Run: headless pygame with SDL's dummy video driver; simulated clock (each Clock.tick advances the game by its frame time, no real sleeping); random seed 0; keys injected as events and as key.get_pressed() state; mouse plan: one left click at the window centre at the start of phase 2, then a move to the lower-right quarter at the start of phase 3.
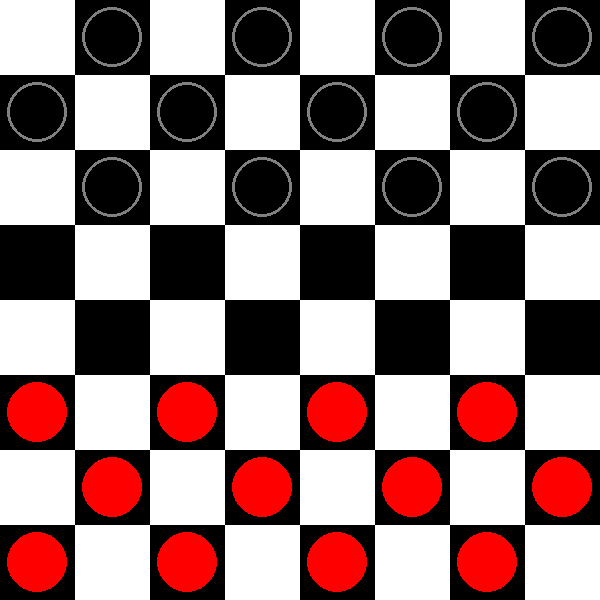
Frame 1 of 4 · flips 1–60 · no input
Frame 2 of 4 · flips 61–180 · clicked the window centre · tapped SPACE, RETURN · held RIGHT (→), D · screen unchanged from frame 1, image omitted
Frame 3 of 4 · flips 181–300 · moved the mouse to the lower-right quarter · held DOWN (↓), S · screen unchanged from frame 2, image omitted
Frame 4 of 4 · flips 301–420 · held LEFT (←), A, UP (↑), W · screen unchanged from frame 3, image omitted

The pygame program that drew these frames:

# Import packages
import pygame


# Piece values
EMPTY = 0
RED_PAWN = 1
BLACK_PAWN = 2
RED_KING = 3
BLACK_KING = 4

# Player values
RED = 1
BLACK = 2

# Board size
ROWS = 8
COLUMNS = 8

# Display settings
WINDOW_SIZE = (600, 600)
CELL_WIDTH = WINDOW_SIZE[0] // COLUMNS
CELL_HEIGHT = WINDOW_SIZE[1] // ROWS
PIECE_RADIUS = WINDOW_SIZE[0] // 20
PIECE_BORDER = max(1, WINDOW_SIZE[0] // 200)

# Colors
BOARD_BLACK = (0, 0, 0)
BOARD_WHITE = (255, 255, 255)
RED_COLOR = (255, 0, 0)
BLACK_COLOR = (0, 0, 0)
GREY = (128, 128, 128)
GOLD = (255, 215, 0)
SELECTED_GREEN = (0, 180, 0)

PLAYER_NAMES = {
    RED: "Red",
    BLACK: "Black",
}

PLAYER_PAWNS = {
    RED: RED_PAWN,
    BLACK: BLACK_PAWN,
}

PLAYER_KINGS = {
    RED: RED_KING,
    BLACK: BLACK_KING,
}

PLAYER_PIECES = {
    RED: (RED_PAWN, RED_KING),
    BLACK: (BLACK_PAWN, BLACK_KING),
}


def create_board():
    """Create an empty checkers board."""
    return [[EMPTY for column in range(COLUMNS)] for row in range(ROWS)]


def place_starting_pieces(board):
    """Assign starting checker pieces for red and black."""
    for row in range(ROWS):
        for column in range(COLUMNS):
            if (row + column) % 2 == 1:
                if row < 3:
                    board[row][column] = BLACK_PAWN
                elif row > 4:
                    board[row][column] = RED_PAWN


def is_on_board(x, y):
    return 0 <= x < COLUMNS and 0 <= y < ROWS


def get_opponent(player):
    return BLACK if player == RED else RED


def get_piece_owner(piece):
    if piece in PLAYER_PIECES[RED]:
        return RED
    if piece in PLAYER_PIECES[BLACK]:
        return BLACK
    return None


def is_king(piece):
    return piece in (RED_KING, BLACK_KING)


def get_move_directions(piece, player):
    if is_king(piece):
        return ((-1, -1), (1, -1), (-1, 1), (1, 1))

    forward = -1 if player == RED else 1
    return ((-1, forward), (1, forward))


def is_valid_selection(board, current_player, x, y, must_continue_from=None):
    """Return True when the selected square contains the current player's piece."""
    if not is_on_board(x, y):
        print("That square is outside the board.")
        return False

    if must_continue_from is not None and (x, y) != must_continue_from:
        print("You must continue jumping with the same piece.")
        return False

    piece = board[y][x]
    if piece in PLAYER_PIECES[current_player]:
        return True

    if piece == EMPTY:
        print("You didn't select a piece. Please select one of your pieces.")
    else:
        print("You've selected the other player's piece. Please select your own piece.")
    return False


def get_move_details(board, current_player, old_x, old_y, new_x, new_y):
    """Validate a move and return (is_valid, captured_square, promoted, message)."""
    if not is_on_board(old_x, old_y) or not is_on_board(new_x, new_y):
        return False, None, False, "That move goes outside the board."

    piece = board[old_y][old_x]
    if piece not in PLAYER_PIECES[current_player]:
        return False, None, False, "Please move one of your own pieces."

    if board[new_y][new_x] != EMPTY:
        return False, None, False, "You cannot land on another piece."

    dx = new_x - old_x
    dy = new_y - old_y
    if abs(dx) != abs(dy) or dx == 0:
        return False, None, False, "Pieces must move diagonally."

    directions = get_move_directions(piece, current_player)
    step_x = 1 if dx > 0 else -1
    step_y = 1 if dy > 0 else -1

    if (step_x, step_y) not in directions:
        return False, None, False, "Pawns can only move forward."

    if abs(dx) == 1:
        return True, None, will_promote(piece, new_y), ""

    if abs(dx) == 2:
        middle_x = old_x + step_x
        middle_y = old_y + step_y
        jumped_piece = board[middle_y][middle_x]
        if get_piece_owner(jumped_piece) == get_opponent(current_player):
            return True, (middle_x, middle_y), will_promote(piece, new_y), ""
        return False, None, False, "You can only jump over the other player's piece."

    return False, None, False, "Pieces can only move one space or jump one piece."


def will_promote(piece, y):
    return (piece == RED_PAWN and y == 0) or (piece == BLACK_PAWN and y == ROWS - 1)


def promote_piece(board, x, y):
    if board[y][x] == RED_PAWN and y == 0:
        board[y][x] = RED_KING
        return True
    if board[y][x] == BLACK_PAWN and y == ROWS - 1:
        board[y][x] = BLACK_KING
        return True
    return False


def move_piece(board, current_player, old_x, old_y, new_x, new_y):
    """Apply a move if valid and return (moved, captured, promoted)."""
    is_valid, captured_square, promoted, message = get_move_details(
        board,
        current_player,
        old_x,
        old_y,
        new_x,
        new_y,
    )
    if not is_valid:
        print(message)
        return False, False, False

    board[new_y][new_x] = board[old_y][old_x]
    board[old_y][old_x] = EMPTY

    captured = captured_square is not None
    if captured:
        captured_x, captured_y = captured_square
        board[captured_y][captured_x] = EMPTY

    promoted = promote_piece(board, new_x, new_y) or promoted
    return True, captured, promoted


def has_capture_from(board, current_player, x, y):
    if not is_on_board(x, y):
        return False

    piece = board[y][x]
    if piece not in PLAYER_PIECES[current_player]:
        return False

    for step_x, step_y in get_move_directions(piece, current_player):
        middle_x = x + step_x
        middle_y = y + step_y
        landing_x = x + (step_x * 2)
        landing_y = y + (step_y * 2)

        if not is_on_board(landing_x, landing_y):
            continue

        jumped_piece = board[middle_y][middle_x]
        if board[landing_y][landing_x] == EMPTY and get_piece_owner(jumped_piece) == get_opponent(current_player):
            return True

    return False


def has_any_legal_move(board, current_player):
    for y in range(ROWS):
        for x in range(COLUMNS):
            piece = board[y][x]
            if piece not in PLAYER_PIECES[current_player]:
                continue

            for step_x, step_y in get_move_directions(piece, current_player):
                move_x = x + step_x
                move_y = y + step_y
                jump_x = x + (step_x * 2)
                jump_y = y + (step_y * 2)

                if is_on_board(move_x, move_y) and board[move_y][move_x] == EMPTY:
                    return True

                if is_on_board(jump_x, jump_y) and has_capture_from(board, current_player, x, y):
                    return True

    return False


def has_player_pieces(board, player):
    return any(piece in PLAYER_PIECES[player] for row in board for piece in row)


def check_for_win(current_player, board):
    opponent = get_opponent(current_player)
    if not has_player_pieces(board, opponent):
        print(f"{PLAYER_NAMES[current_player]} has won by capturing all pieces!")
        return True

    if not has_any_legal_move(board, opponent):
        print(f"{PLAYER_NAMES[current_player]} has won because {PLAYER_NAMES[opponent]} has no legal moves!")
        return True

    return False


def board_position_from_mouse(mouse_pos):
    return mouse_pos[0] // CELL_WIDTH, mouse_pos[1] // CELL_HEIGHT


def switch_turns(current_player):
    next_player = get_opponent(current_player)
    print(f"{PLAYER_NAMES[next_player]}'s Turn")
    return next_player


def draw_board(screen, board, selected_square=None):
    for row in range(ROWS):
        for column in range(COLUMNS):
            square_color = BOARD_WHITE if (row + column) % 2 == 0 else BOARD_BLACK
            rect = pygame.draw.rect(
                screen,
                square_color,
                [CELL_WIDTH * column, CELL_HEIGHT * row, CELL_WIDTH, CELL_HEIGHT],
            )

            if selected_square == (column, row):
                pygame.draw.rect(screen, SELECTED_GREEN, rect, PIECE_BORDER * 2)

            rect_center = rect.center
            piece = board[row][column]
            if piece == RED_PAWN:
                pygame.draw.circle(screen, RED_COLOR, rect_center, PIECE_RADIUS)
            elif piece == BLACK_PAWN:
                pygame.draw.circle(screen, BLACK_COLOR, rect_center, PIECE_RADIUS)
                pygame.draw.circle(screen, GREY, rect_center, PIECE_RADIUS, PIECE_BORDER)
            elif piece == RED_KING:
                pygame.draw.circle(screen, RED_COLOR, rect_center, PIECE_RADIUS)
                pygame.draw.circle(screen, GOLD, rect_center, PIECE_RADIUS, PIECE_BORDER)
            elif piece == BLACK_KING:
                pygame.draw.circle(screen, BLACK_COLOR, rect_center, PIECE_RADIUS)
                pygame.draw.circle(screen, GOLD, rect_center, PIECE_RADIUS, PIECE_BORDER)


def main():
    board = create_board()
    place_starting_pieces(board)

    pygame.init()
    screen = pygame.display.set_mode(WINDOW_SIZE)
    pygame.display.set_caption("Checkers")
    clock = pygame.time.Clock()

    current_player = RED
    selected_square = None
    must_continue_from = None
    game_over = False

    print(f"{PLAYER_NAMES[current_player]}'s Turn")

    while not game_over:
        for event in pygame.event.get():
            if event.type == pygame.QUIT:
                game_over = True

            elif event.type == pygame.MOUSEBUTTONDOWN:
                x, y = board_position_from_mouse(pygame.mouse.get_pos())
                if is_valid_selection(board, current_player, x, y, must_continue_from):
                    selected_square = (x, y)

            elif event.type == pygame.MOUSEBUTTONUP and selected_square is not None:
                old_x, old_y = selected_square
                new_x, new_y = board_position_from_mouse(pygame.mouse.get_pos())
                selected_square = None

                moved, captured, promoted = move_piece(board, current_player, old_x, old_y, new_x, new_y)
                if not moved:
                    continue

                if check_for_win(current_player, board):
                    game_over = True
                    continue

                if captured and not promoted and has_capture_from(board, current_player, new_x, new_y):
                    must_continue_from = (new_x, new_y)
                    selected_square = must_continue_from
                    print("You can jump again with the same piece.")
                else:
                    must_continue_from = None
                    current_player = switch_turns(current_player)

        draw_board(screen, board, selected_square)
        pygame.display.flip()
        clock.tick(60)

    pygame.quit()


if __name__ == "__main__":
    main()
